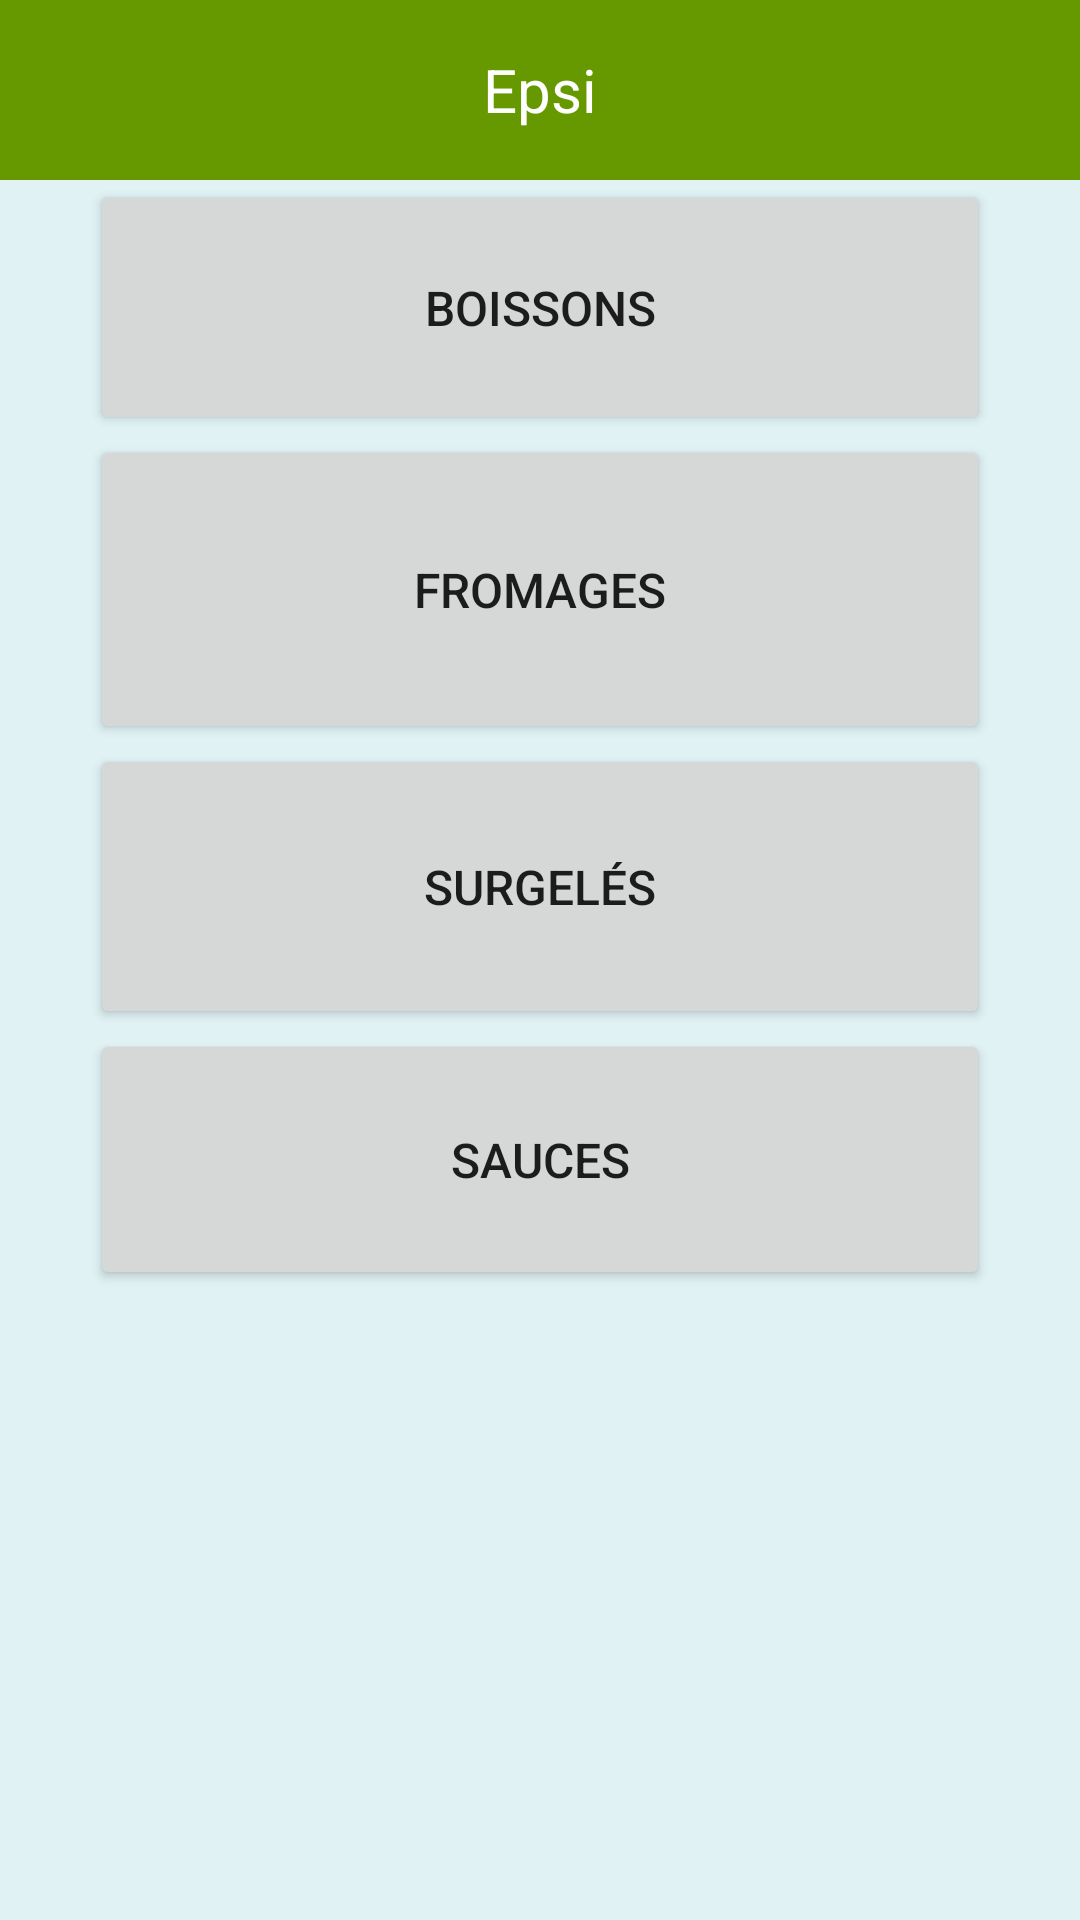

Produce the Android XML layout that renders to this screen, including the resource entries it uses.
<!-- AndroidManifest.xml: application theme Theme.Examen_B3_samoura_amadou -->
<!-- res/layout/activity_categories.xml -->
<?xml version="1.0" encoding="utf-8"?>
<LinearLayout xmlns:android="http://schemas.android.com/apk/res/android"
    xmlns:app="http://schemas.android.com/apk/res-auto"
    xmlns:tools="http://schemas.android.com/tools"
    android:layout_width="match_parent"
    android:layout_height="match_parent"
    android:background="#FFC107"
    android:orientation="vertical"
    tools:context=".CategoriesActivity">


    <include
        layout="@layout/layout_header"
        android:layout_width="match_parent"
        android:layout_height="wrap_content" />

    <ScrollView
        android:layout_width="match_parent"
        android:layout_height="match_parent"
        android:background="#E0F2F4">

        <LinearLayout
            android:layout_width="match_parent"
            android:layout_height="wrap_content"
            android:orientation="vertical">

            <Button
                android:id="@+id/Boisson"
                android:layout_width="300dp"
                android:layout_height="85dp"
                android:layout_gravity="center_horizontal"
                android:text="Boissons"
                android:textSize="16sp" />

            <Button
                android:id="@+id/Fromage"
                android:layout_width="300dp"
                android:layout_height="103dp"
                android:layout_gravity="center_horizontal"
                android:text="Fromages"
                android:textSize="16sp" />

            <Button
                android:id="@+id/Surgele"
                android:layout_width="300dp"
                android:layout_height="95dp"
                android:layout_gravity="center_horizontal"
                android:text="Surgelés"
                android:textSize="16sp" />

            <Button
                android:id="@+id/Sauce"
                android:layout_width="300dp"
                android:layout_height="87dp"
                android:layout_gravity="center_horizontal"
                android:text="Sauces"
                android:textSize="16sp" />

        </LinearLayout>

    </ScrollView>


</LinearLayout>
<!-- res/layout/layout_header.xml (included above) -->
<?xml version="1.0" encoding="utf-8"?>
<LinearLayout xmlns:android="http://schemas.android.com/apk/res/android"
    xmlns:app="http://schemas.android.com/apk/res-auto"
    android:layout_width="match_parent"
    android:layout_height="match_parent"
    android:background="#BEE3D4"
    android:orientation="vertical">

    <RelativeLayout
        android:layout_width="match_parent"
        android:layout_height="60dp"
        android:background="@android:color/holo_green_dark">

        <ImageView
            android:id="@+id/imageViewBack"
            android:layout_width="40dp"
            android:layout_height="40dp"
            android:layout_centerVertical="true"
            android:layout_marginLeft="10dp"
            android:visibility="gone"
            app:srcCompat="@drawable/icon_back" />

        <TextView
            android:id="@+id/textViewTitle"
            android:layout_width="wrap_content"
            android:layout_height="wrap_content"
            android:layout_centerInParent="true"
            android:text="Epsi"
            android:textColor="@color/white"
            android:textSize="20sp" />
    </RelativeLayout>

</LinearLayout>
<!-- resources referenced by this layout -->
<resources>
  <!-- drawable icon_back: png bitmap (drawable, 747003 bytes) -->
  <style name="Theme.Examen_B3_samoura_amadou" parent="Theme.MaterialComponents.DayNight.NoActionBar">
          
          <item name="colorPrimary">@color/purple_500</item>
          <item name="colorPrimaryVariant">@color/purple_700</item>
          <item name="colorOnPrimary">@color/white</item>
          
          <item name="colorSecondary">@color/teal_200</item>
          <item name="colorSecondaryVariant">@color/teal_700</item>
          <item name="colorOnSecondary">@color/black</item>
          
          <item name="android:statusBarColor" tools:targetApi="l">?attr/colorPrimaryVariant</item>
          
      </style>
  <!-- not gathered from this repository: default colours our renderer supplied (Android Studio template values) -->
  <color name="purple_500">#FF6200EE</color>
  <color name="purple_700">#FF3700B3</color>
  <color name="teal_200">#FF03DAC5</color>
  <color name="teal_700">#FF018786</color>
  <color name="black">#FF000000</color>
  <color name="white">#FFFFFFFF</color>
</resources>
